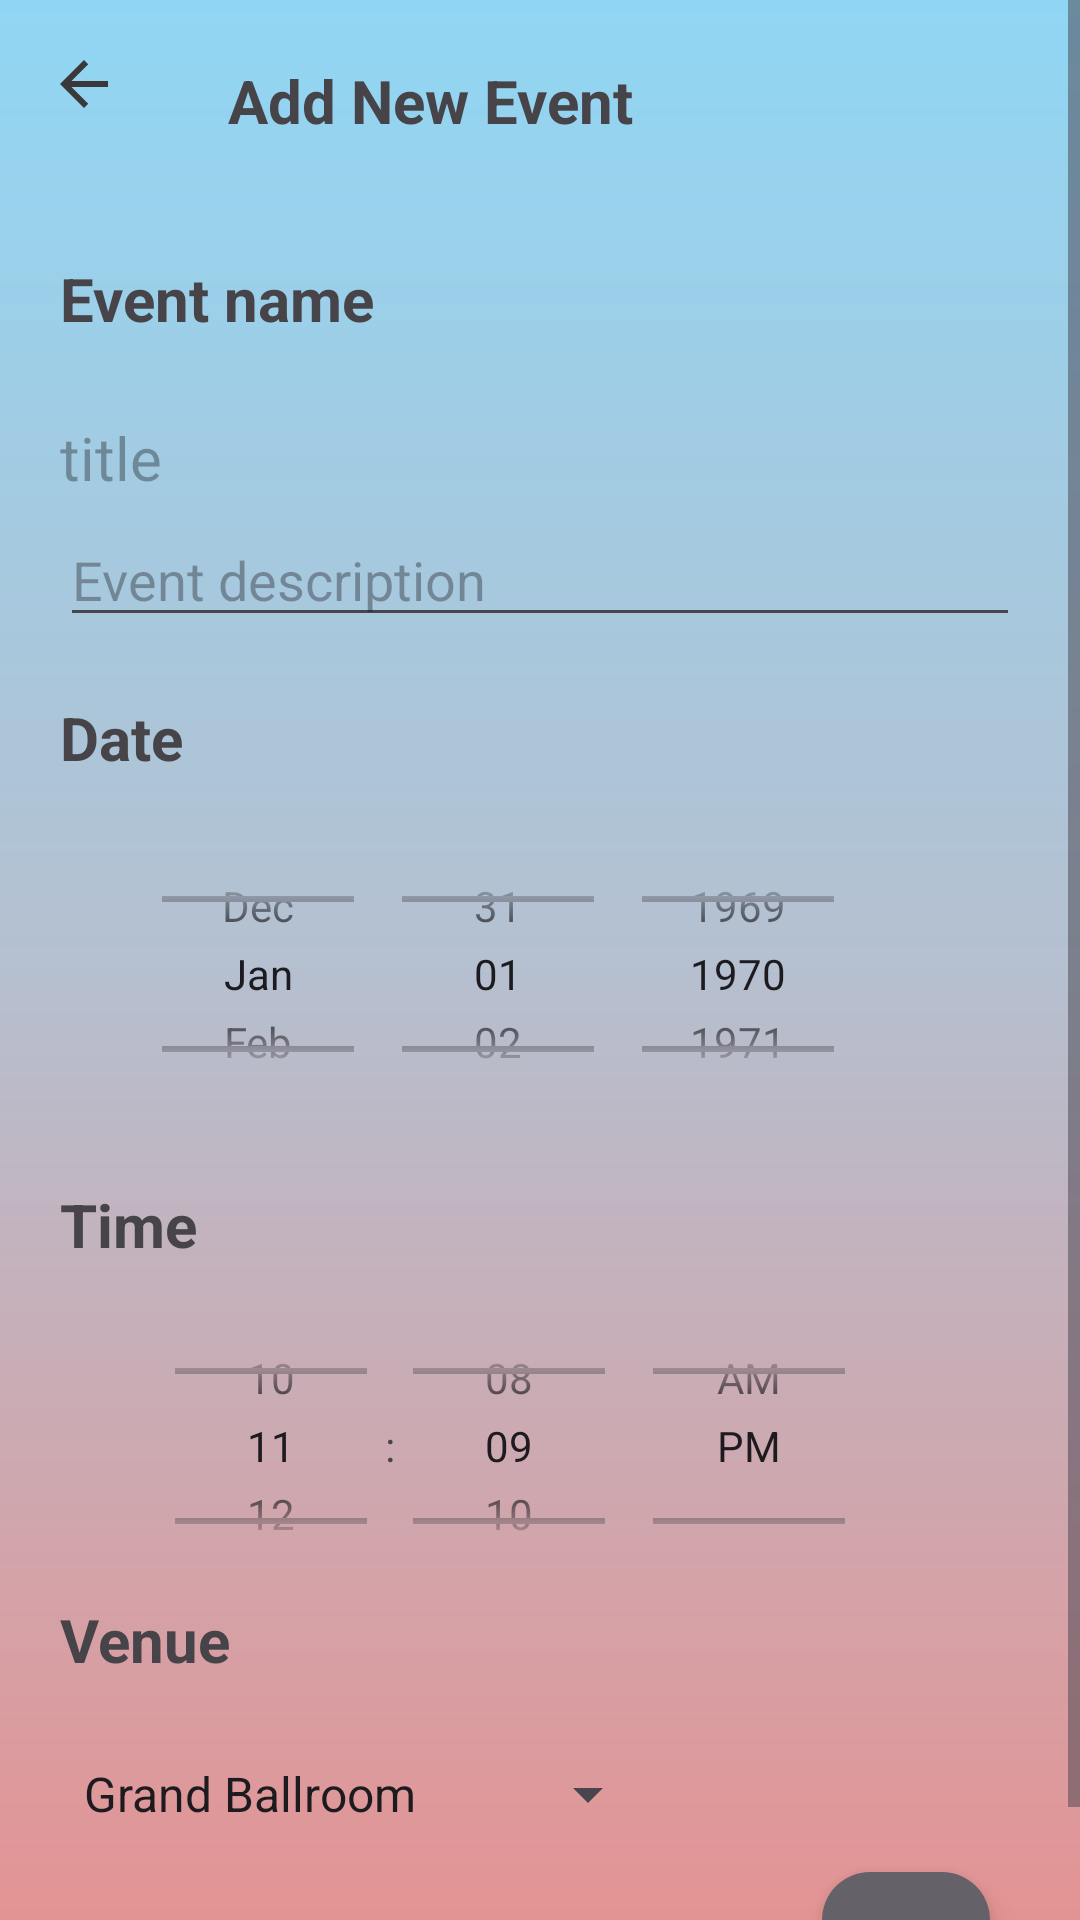

Produce the Android XML layout that renders to this screen, including the resource entries it uses.
<!-- AndroidManifest.xml: application theme Theme.Maduidesigns -->
<!-- res/layout/activity_main_activitynewevents.xml -->
<?xml version="1.0" encoding="utf-8"?>
<ScrollView xmlns:android="http://schemas.android.com/apk/res/android"
    xmlns:app="http://schemas.android.com/apk/res-auto"
    xmlns:tools="http://schemas.android.com/tools"
    android:layout_width="match_parent"
    android:layout_height="match_parent"
    android:scrollbars="vertical"
    android:background="@drawable/background_gradient"
    >

    <androidx.constraintlayout.widget.ConstraintLayout
        android:layout_width="match_parent"
        android:layout_height="wrap_content"
        tools:context=".MainActivity3events">
<RelativeLayout
    android:layout_width="match_parent"
    android:layout_height="wrap_content"
    app:layout_constraintEnd_toEndOf="parent"
    app:layout_constraintStart_toStartOf="parent"
    app:layout_constraintBottom_toBottomOf="parent"
    >

    <ImageView
        android:id="@+id/back_button"
        android:layout_width="wrap_content"
        android:layout_height="wrap_content"
        android:src="@drawable/baseline_arrow_back_24"
        android:padding="16dp"
        app:layout_constraintStart_toStartOf="parent"
        app:layout_constraintTop_toTopOf="parent"/>

    <TextView
        android:id="@+id/task"
        android:layout_width="222dp"
        android:layout_height="39dp"
        android:layout_toRightOf="@+id/back_button"
        android:layout_marginStart="20dp"
        android:layout_marginTop="20dp"
        android:layout_marginBottom="20dp"
        android:text="Add New Event"
        android:textColor="@color/grey"
        android:textSize="20sp"
        android:textStyle="bold" />

    <TextView
        android:id="@+id/what"
        android:layout_width="251dp"
        android:layout_height="wrap_content"
        android:layout_below="@+id/task"
        android:layout_marginStart="20dp"
        android:layout_marginTop="7dp"
        android:layout_marginBottom="20dp"
        android:text="Event name"
        android:textColor="@color/grey"
        android:textSize="20sp"
        android:textStyle="bold" />


    <EditText
        android:id="@+id/edt1"
        android:layout_width="match_parent"
        android:layout_height="wrap_content"
        android:layout_below="@+id/what"
        android:layout_marginLeft="20dp"
        android:layout_marginTop="6dp"
        android:background="@null"
        android:hint="title"
        android:textSize="20sp"
        android:textColor="#282729"
        android:textAppearance="@style/TextAppearance.AppCompat.Medium" />


    <EditText
        android:id="@+id/eventDescriptionEditText"
        android:layout_width="match_parent"
        android:layout_height="wrap_content"
        android:layout_below="@id/edt1"
        android:layout_marginHorizontal="20dp"
        android:layout_marginTop="5dp"
        android:gravity="start"
        android:hint="Event description"
        android:inputType="textMultiLine" />

    <TextView
        android:id="@+id/date"
        android:layout_width="114dp"
        android:layout_height="wrap_content"
        android:layout_marginStart="20dp"
        android:layout_marginTop="20dp"
        android:layout_marginBottom="20dp"
        android:text="Date"
        android:layout_below="@+id/eventDescriptionEditText"
        android:textColor="@color/grey"
        android:textSize="20sp"
        android:textStyle="bold" />

    <DatePicker
        android:id="@+id/datepicker"
        android:layout_width="300dp"
        android:layout_height="100dp"
        android:layout_below="@+id/date"
        android:layout_marginLeft="20dp"
        android:layout_marginTop="-5dp"
        android:backgroundTint="@color/grey"
        android:calendarViewShown="false"
        android:datePickerMode="spinner" />

    <TextView
        android:id="@+id/time"
        android:layout_width="114dp"
        android:layout_height="wrap_content"
        android:layout_marginStart="20dp"
        android:layout_marginTop="20dp"
        android:layout_marginBottom="20dp"
        android:text="Time"
        android:layout_below="@+id/datepicker"
        android:textColor="@color/grey"
        android:textSize="20sp"
        android:textStyle="bold" />


    <TimePicker
        android:id="@+id/timepicker"
        android:layout_width="300dp"
        android:layout_height="100dp"
        android:layout_below="@+id/time"
        android:layout_marginLeft="20dp"
        android:layout_marginTop="-10dp"
        android:backgroundTint="@color/grey"
        android:timePickerMode="spinner" />

    <TextView
        android:id="@+id/venue"
        android:layout_width="114dp"
        android:layout_height="wrap_content"
        android:layout_below="@+id/timepicker"
        android:layout_marginStart="20dp"
        android:layout_marginTop="1dp"
        android:layout_marginBottom="20dp"
        android:text="Venue"
        android:textColor="@color/grey"
        android:textSize="20sp"
        android:textStyle="bold" />

    <Spinner
        android:id="@+id/venuespin"
        android:layout_width="200dp"
        android:layout_height="wrap_content"
        android:layout_below="@id/venue"
        android:popupTheme="@style/CustomSpinnerDropdownItem"
        android:layout_marginStart="20dp"
        android:layout_marginTop="6dp"
        android:entries="@array/venue_names"
        android:layout_marginBottom="20dp"/>

    <Spinner
        android:id="@+id/citySpinner"
        android:layout_width="200dp"
        android:layout_marginStart="20dp"
        android:layout_marginTop="6dp"
        android:layout_marginBottom="20dp"
        android:layout_height="wrap_content"
        android:entries="@array/tamil_nadu_cities"
        android:layout_below="@+id/venuespin"
        />



    <com.google.android.material.floatingactionbutton.FloatingActionButton
        android:layout_width="wrap_content"
        android:layout_height="wrap_content"
        android:layout_alignParentBottom="true"
        android:layout_alignParentEnd="true"
        android:layout_margin="30dp"
        android:backgroundTint="#656168"
        android:id="@+id/tick_button"
        android:src="@drawable/baseline_add_task_24"
        />

</RelativeLayout>

</androidx.constraintlayout.widget.ConstraintLayout>

</ScrollView>
<!-- resources referenced by this layout -->
<resources>
  <string-array name="tamil_nadu_cities">
          <item>select city </item>
          <item>Chennai</item>
          <item>Coimbatore</item>
          <item>Madurai</item>
          <item>Tiruchirappalli</item>
          <item>Salem</item>
          <item>Tirunelveli</item>
          <item>Erode</item>
          <item>Tiruppur</item>
          <item>Vellore</item>
          <item>Thoothukudi</item>
          <item>Dindigul</item>
          <item>Kanchipuram</item>
          <item>Kumbakonam</item>
          <item>Karur</item>
          <item>Nagercoil</item>
          <item>Ooty</item>
          <item>Ramanathapuram</item>
          <item>Pudukkottai</item>
          <item>Thanjavur</item>
          <item>Namakkal</item>
          <item>Perambalur</item>
          <item>Udhagamandalam</item>
          <item>Virudhunagar</item>
          
      </string-array>
  <string-array name="venue_names">
          <item>Grand Ballroom</item>
          <item>Conference Hall A</item>
          <item>Conference Hall B</item>
          <item>Exhibition Center</item>
          <item>Garden Pavilion</item>
          <item>Sky Lounge</item>
          <item>Riverside Terrace</item>
          <item>Theater Room</item>
          <item>Banquet Hall</item>
          <item>Lakeside Pavilion</item>
          <item>City View Terrace</item>
          <item>Heritage Hall</item>
          <item>Palm Court</item>
          <item>Crystal Ballroom</item>
          <item>Function Room</item>
          <item>Atrium</item>
          <item>Sunset Terrace</item>
          <item>Harbor View Room</item>
          <item>Rose Garden</item>
          <item>Marina Hall</item>
          <item>Winter Garden</item>
          <item>Elegant Suite</item>
          <item>Moonlight Pavilion</item>
          <item>Ocean View Room</item>
          <item>Mountain View Ballroom</item>
          <item>Victorian Hall</item>
          <item>Royal Terrace</item>
          <item>Sapphire Room</item>
          <item>Emerald Pavilion</item>
          <item>Starry Sky Hall</item>
          <item>Golden Gate Ballroom</item>
          
      </string-array>
  <color name="grey">#474449</color>
  <!-- drawable background_gradient (drawable) -->
  <?xml version="1.0" encoding="utf-8"?>
  <shape xmlns:android="http://schemas.android.com/apk/res/android"
      android:shape="rectangle">
      <gradient
          android:type="linear"
          android:startColor="#90D6F4"
          android:centerColor="#B5C0D0"
          android:endColor="#E49393"
          android:angle="100"
          />
  </shape>
  <!-- drawable baseline_arrow_back_24 (drawable) -->
  <vector android:autoMirrored="true" android:height="24dp"
      android:tint="#3A3838" android:viewportHeight="24"
      android:viewportWidth="24" android:width="24dp" xmlns:android="http://schemas.android.com/apk/res/android">
      <path android:fillColor="@android:color/white" android:pathData="M20,11H7.83l5.59,-5.59L12,4l-8,8 8,8 1.41,-1.41L7.83,13H20v-2z"/>
  </vector>
  <style name="CustomSpinnerDropdownItem" parent="Widget.AppCompat.DropDownItem.Spinner">
          <item name="android:textColor">#232323</item>
      </style>
  <style name="Theme.Maduidesigns" parent="Base.Theme.Maduidesigns" />
  <style name="Base.Theme.Maduidesigns" parent="Theme.Material3.DayNight.NoActionBar">
          
           <item name="colorPrimary">@color/peach</item>
          <item name="colorPrimaryVariant">@color/peach</item>
          <item name="android:statusBarColor">#90D6F4</item>
      </style>
  <color name="peach">#E49393</color>
</resources>
